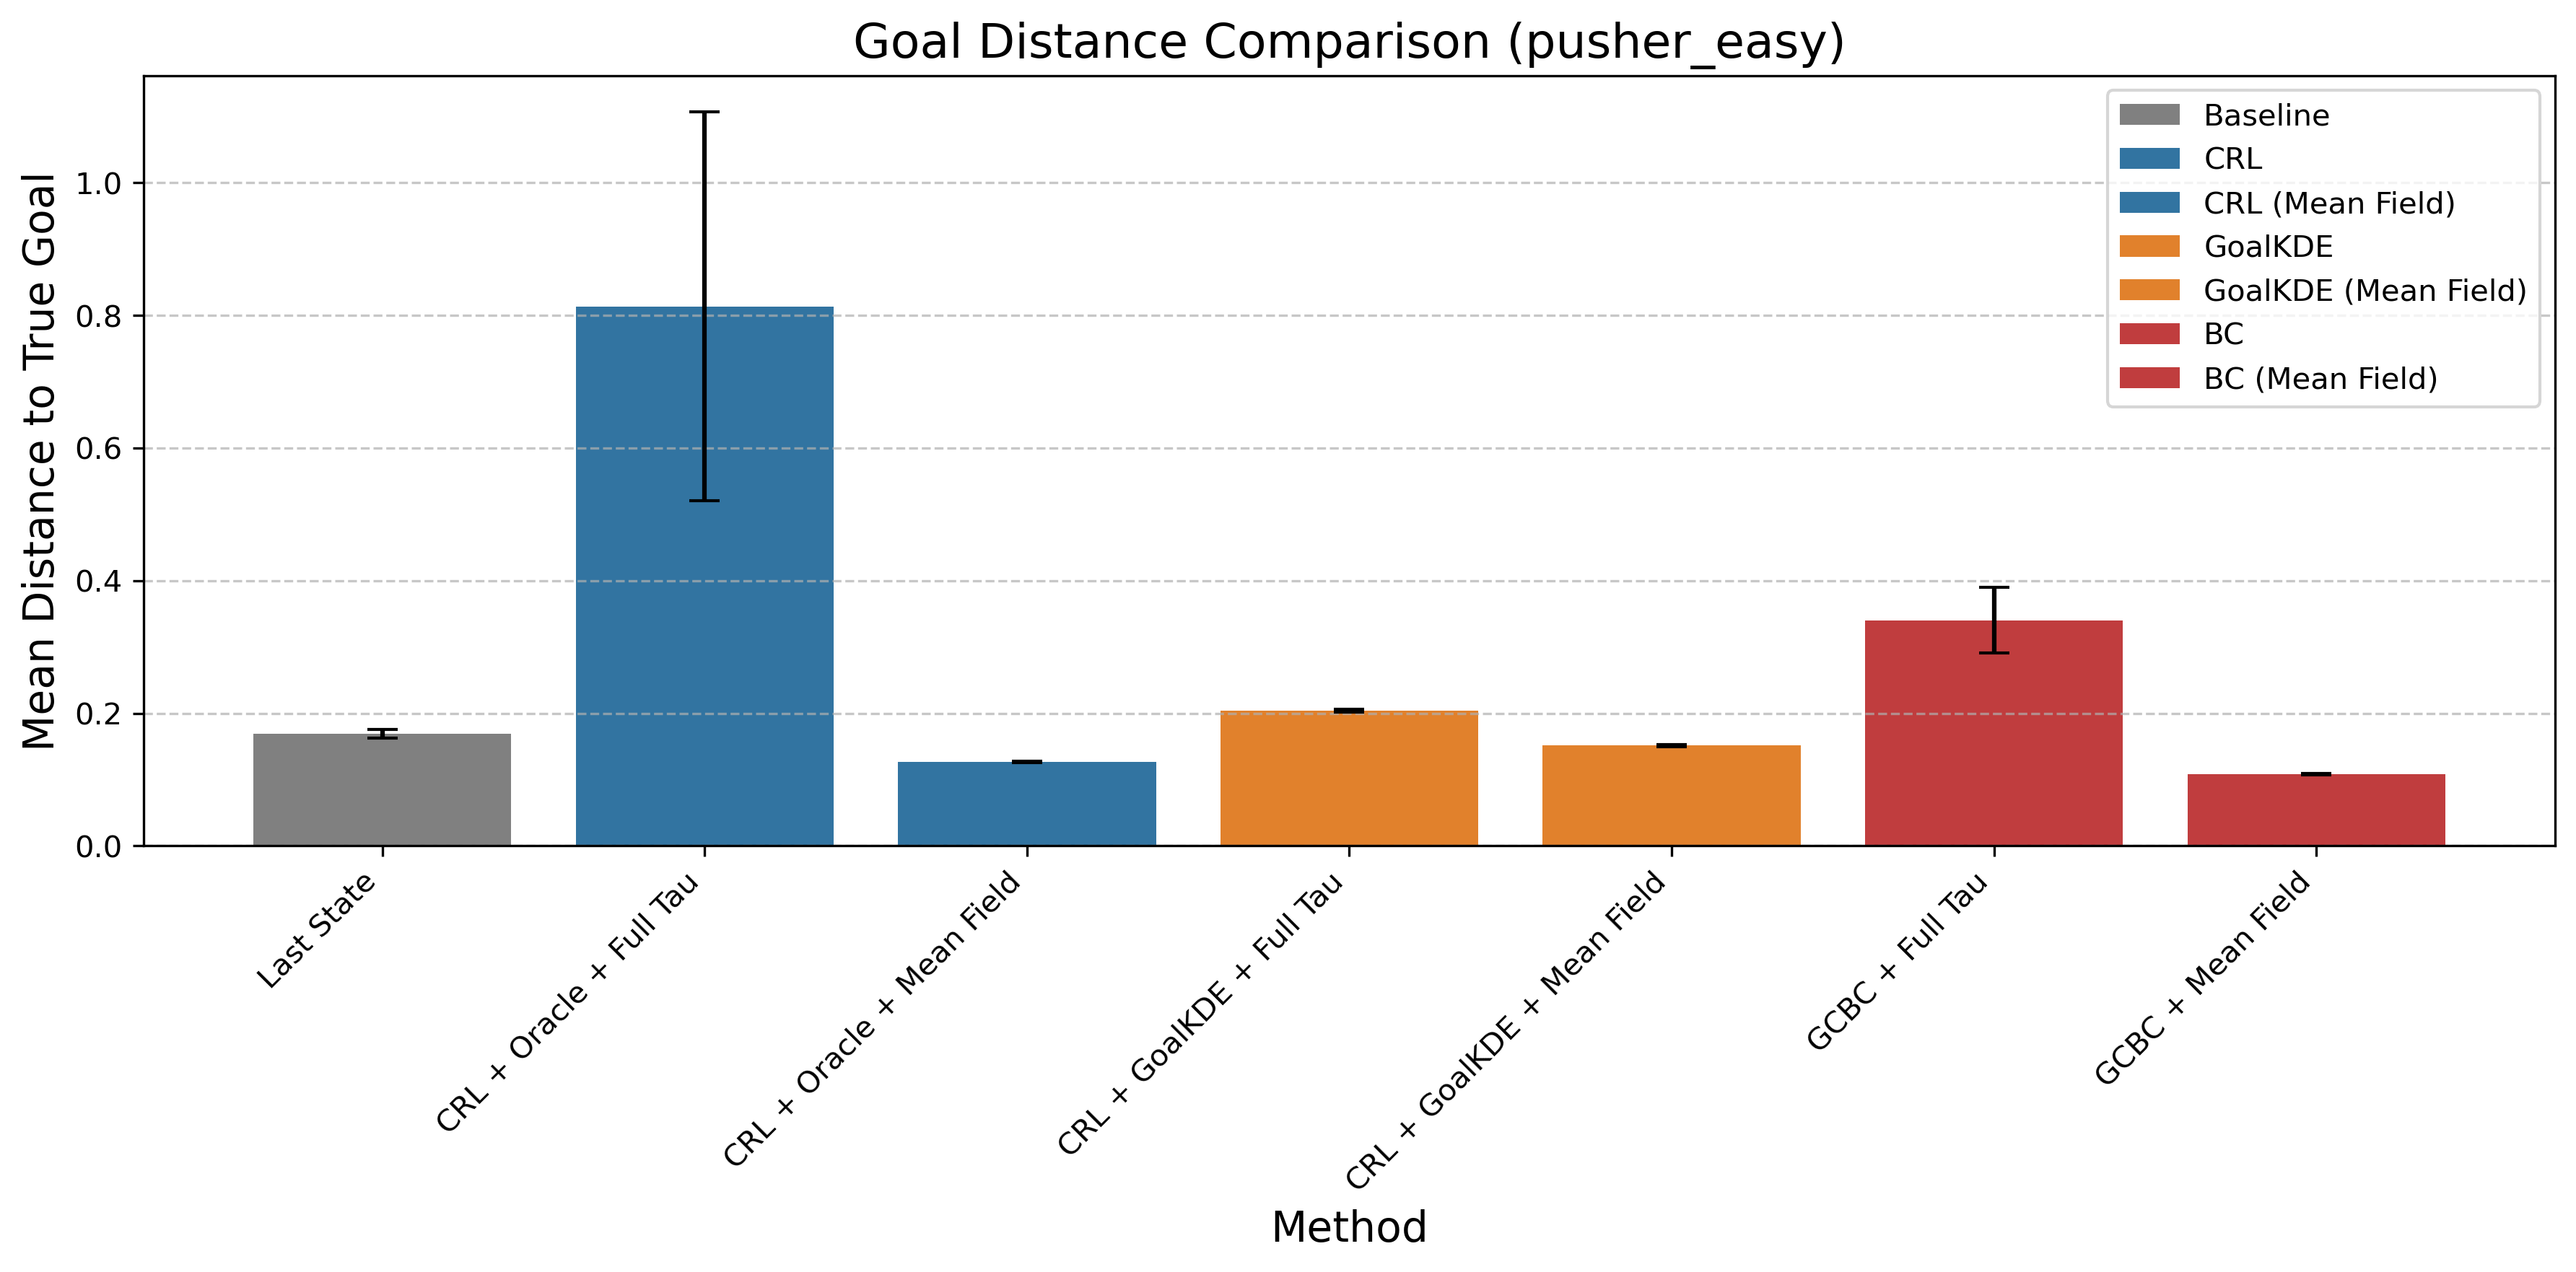

Values plotted in this chart, from the file beside it:
Method, Mean Distance, Std Error, Method Type
Last State, 0.1687, 0.006443, Baseline
CRL + Oracle + Full Tau, 0.8133, 0.2931, CRL
CRL + Oracle + Mean Field, 0.1267, 0.00145, CRL (Mean Field)
CRL + GoalKDE + Full Tau, 0.2034, 0.002161, GoalKDE
CRL + GoalKDE + Mean Field, 0.1513, 0.001544, GoalKDE (Mean Field)
GCBC + Full Tau, 0.3403, 0.04934, BC
GCBC + Mean Field, 0.1082, 0.001101, BC (Mean Field)
